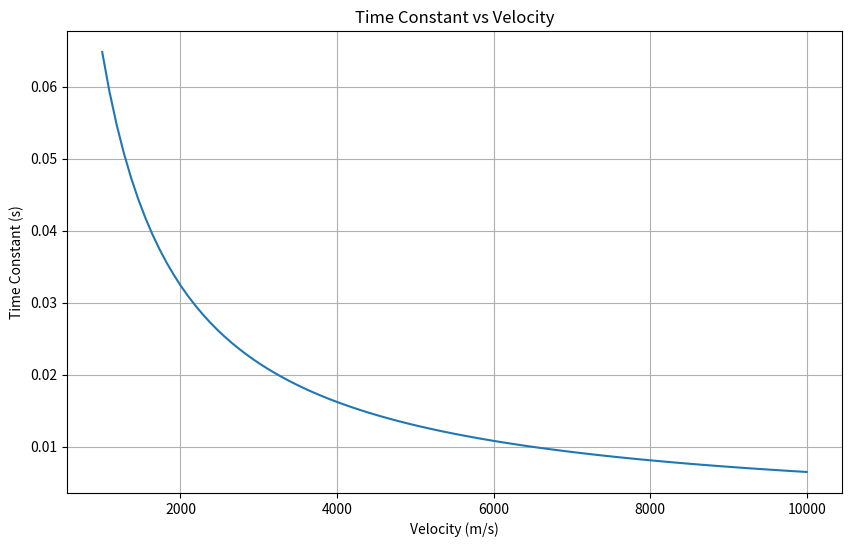

Source code (Python): (Note: this script raises an exception after producing the figure.)
# This script contains code to generate system response plots for maneuverability analysis and validation.

import numpy as np
import matplotlib.pyplot as plt


# Define the system parameters
rv_density = 2000 # kg/m^3 (for uniform density assumption)

def atm_density(altitude, rho_0=1.225):
    """
    Estimate the atmospheric density at a given altitude using a simple exponential model.
    """
    # Constants
    scale_height = 8000  # m (scale height for the atmosphere)
    
    # Calculate atmospheric density
    rho = rho_0 * np.exp(-altitude / scale_height)
    return rho

# Define a center of mass function
def center_of_mass(radius, length_cylinder, length_cone):
    """
    Calculate the center of mass of a composite shape consisting of a cylinder and a cone, defined relative to the tip of the cone.
    """
    # Volume of the cylinder
    V_cylinder = np.pi * radius**2 * length_cylinder
    
    # Volume of the cone
    V_cone = (1/3) * np.pi * radius**2 * length_cone
    
    # Center of mass of the cylinder (from the tip of the cone)
    x_cylinder = length_cylinder / 2 + length_cone

    # Center of mass of the cone (from the tip of the cone)
    x_cone = 3 * length_cone / 4

    # Total volume
    V_total = V_cylinder + V_cone

    # Center of mass of the composite shape (from the tip of the cone)
    x_cm = -(V_cylinder * x_cylinder + V_cone * x_cone) / V_total

    return x_cm

# Define a center of pressure function

# Define a moment of inertia function
def moment_of_inertia(radius, length_cylinder, length_cone, density):
    """
    Calculate the moment of inertia of a composite shape consisting of a cylinder and a cone, defined relative to the center of mass, assuming uniform density.
    """
    
    # Mass of the cylinder
    m_cylinder = density * np.pi * radius**2 * length_cylinder

    # Mass of the cone
    m_cone = (1/3) * density * np.pi * radius**2 * length_cone

    # Moment of inertia of the cylinder about its own center of mass
    I_cylinder = (1/12) * m_cylinder * (3 * radius**2 + length_cylinder**2)
   
    # Moment of inertia of the cone about its own center of mass
    I_cone = m_cone * ( (3/20) * radius**2 + (3/80)*length_cone**2 )

    # Center of mass of the cone
    x_cone = - 3 * length_cone / 4

    # Center of mass of the cylinder
    x_cylinder = -length_cylinder / 2 - length_cone

    # Parallel axis theorem to shift to the center of mass of the composite shape
    x_cm = center_of_mass(radius, length_cylinder, length_cone)

    I_cylinder_cm = I_cylinder + m_cylinder * (x_cm - x_cylinder)**2

    I_cone_cm = I_cone + m_cone * (x_cm - x_cone)**2
    # Total moment of inertia
    I_total = I_cylinder_cm + I_cone_cm

    return I_total

# Define a moment function

# Define a time constant function
def time_constant(moment_of_inertia, atm_density, c_m_alpha, radius, vel):
    """
    Calculate the time constant of a composite shape consisting of a cylinder and a cone, defined relative to the center of mass.
    """
    ref_area = np.pi * radius**2  # Reference area (cross-sectional area of the cylinder)

    time_constant = np.sqrt(-2 * moment_of_inertia / (c_m_alpha * atm_density * ref_area * vel**2))

    return time_constant

# Define a propnav function

# Define a transfer function

# Plot the acceleration command and response

# plot the time constant as a function of velocity
# Define the velocity range
velocities = np.linspace(1000, 10000, 99)  # Velocity range from 1 to 10000 m/s
time_constants_vel = np.zeros(len(velocities))
# Calculate the atmospheric density at sea level
rho = atm_density(altitude=0)
for i, vel in enumerate(velocities):
    # Calculate the moment of inertia
    Iy = moment_of_inertia(radius=0.25, length_cylinder=1.63, length_cone=1.12, density=rv_density)
    
    # Calculate the time constant
    tc = time_constant(Iy, rho, c_m_alpha=-0.15, radius=0.5, vel=vel)
    
    # Store the time constant
    time_constants_vel[i] = tc

# Plot the time constant vs velocity
plt.figure(figsize=(10, 6))
plt.plot(velocities, time_constants_vel)
# plt.xscale('log')
plt.title('Time Constant vs Velocity')
plt.xlabel('Velocity (m/s)')
plt.ylabel('Time Constant (s)')
plt.grid()
plt.savefig('./output/reentry/time_constant_velocity.pdf')

# Plot the time constant as a function of altitude
# Define the altitude range
altitudes = np.linspace(0, 100000, 100)  # Altitude range from 0 to 20000 m
time_constants_altitude = np.zeros(len(altitudes))
# Calculate the atmospheric density at each altitude
for i, alt in enumerate(altitudes):
    # Calculate the atmospheric density
    rho = atm_density(altitude=alt)
    
    # Calculate the moment of inertia
    Iy = moment_of_inertia(radius=0.25, length_cylinder=1.63, length_cone=1.12, density=rv_density)
    
    # Calculate the time constant
    tc = time_constant(Iy, rho, c_m_alpha=-0.15, radius=0.5, vel=7500)  # Using a constant velocity of 10000 m/s
    
    # Store the time constant
    time_constants_altitude[i] = tc
# Plot the time constant vs altitude
plt.figure(figsize=(10, 6))
plt.plot(altitudes, time_constants_altitude)
plt.title('Time Constant vs Altitude')
plt.xlabel('Altitude (m)')
plt.ylabel('Time Constant (s)')
plt.grid()
plt.savefig('./output/reentry/time_constant_altitude.pdf')
